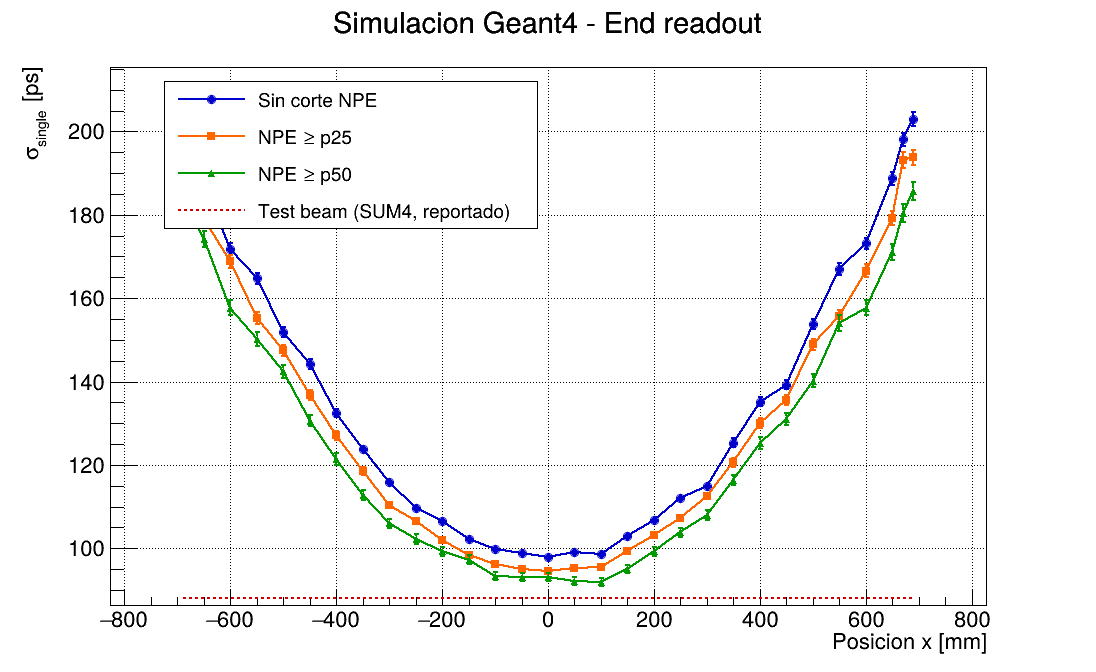

The file beside this chart, header and first rows:
posicion_mm, sigma_LR_ps, err_sigma_LR_ps, sigma_single_ps, err_sigma_single_ps, fwhm_ps, sigma_single_cut_p25_ps, sigma_single_cut_p50_ps, NPE_L, NPE_R, MPV_NPE, chi2_ndf_gaus, chi2_ndf_landau
-690, 284.8, 2.244, 201.4, 1.587, 606.7, 194.3, 182.9, 2068, 45.21, 1813, 4.661, 11.88
-670, 275.9, 2.087, 195.1, 1.476, 593.2, 189, 179.3, 1761, 47.53, 1557, 4.311, 9.537
-650, 266, 2.061, 188.1, 1.457, 604.4, 179.1, 174.3, 1551, 49.61, 1380, 4.064, 9.917
-600, 243, 1.985, 171.9, 1.404, 458.5, 168.9, 157.7, 1212, 55.86, 1093, 3.94, 11.38
-550, 233.1, 1.848, 164.8, 1.307, 454.9, 155.3, 150.3, 989.2, 62.46, 907.9, 2.954, 10.55
-500, 214.9, 1.613, 151.9, 1.141, 449.7, 147.5, 142.4, 823.6, 69.54, 771.9, 3.658, 7.592
-450, 204, 1.593, 144.2, 1.126, 447.5, 136.8, 130.6, 697, 77.46, 667.9, 2.641, 9.713
-400, 187.2, 1.413, 132.4, 0.999, 379.8, 127.1, 121.4, 601.5, 86.93, 589.9, 2.144, 7.433
-350, 175.1, 1.301, 123.8, 0.9197, 376.5, 118.6, 112.8, 515.5, 96.34, 525.8, 2.707, 9.894
-300, 163.8, 1.21, 115.8, 0.8557, 367, 110.4, 105.9, 447.8, 107.2, 477.9, 2.245, 9.384
-250, 155, 1.15, 109.6, 0.8132, 343.6, 106.4, 102.2, 390.3, 119.7, 439.4, 2.299, 7.501
-200, 150.6, 1.133, 106.5, 0.8012, 336.4, 102, 99.32, 342.2, 133.3, 409.9, 1.357, 7.812
-150, 144.7, 1.058, 102.3, 0.7483, 315.2, 98.5, 97.25, 300.3, 148.3, 386.2, 1.411, 13.43
-100, 141, 1.06, 99.73, 0.7498, 304.4, 96.34, 93.3, 265.9, 166.5, 372.7, 0.8824, 9.94
-50, 139.7, 1.043, 98.81, 0.7372, 310.2, 95.14, 93.05, 235.1, 185.9, 362.6, 0.9973, 11.72
0.000000, 138.5, 1.035, 97.92, 0.7321, 293, 94.64, 93.05, 209, 209.1, 360.6, 1.096, 9.795
50, 140.3, 1.038, 99.19, 0.7341, 313.4, 95.18, 92.16, 186.6, 236.1, 363.3, 0.6365, 9.13
100, 139.6, 1.079, 98.73, 0.7629, 278.5, 95.51, 91.92, 166.6, 266.3, 372.2, 1.313, 7.694
150, 145.5, 1.095, 102.9, 0.7746, 268.5, 99.31, 94.94, 148.8, 301.6, 386.2, 1.47, 11.99
200, 150.9, 1.137, 106.7, 0.8037, 352.6, 103.3, 99.27, 133.4, 343.2, 407.7, 1.574, 11.54
250, 158.4, 1.211, 112, 0.8562, 303.1, 107.4, 103.8, 119.6, 390.2, 439.2, 1.484, 10.08
300, 162.5, 1.189, 114.9, 0.8406, 375.3, 112.6, 108, 107.2, 447.2, 478.4, 2.441, 13.63
350, 177.3, 1.371, 125.4, 0.9697, 376.1, 120.7, 116.4, 96.46, 517.2, 527, 2.467, 10.13
400, 191.2, 1.487, 135.2, 1.051, 415.1, 130, 125.3, 86.46, 598.8, 589.7, 2.262, 7.152
450, 196.9, 1.5, 139.2, 1.061, 390.5, 135.7, 130.9, 78.18, 702.5, 669.4, 3.157, 14.25
500, 217.4, 1.66, 153.7, 1.174, 505.8, 148.9, 140.2, 69.97, 828.4, 773.4, 3.179, 6.415
550, 236.2, 1.929, 167, 1.364, 506, 155.8, 154.1, 62.91, 994.7, 911, 3.113, 5.625
600, 244.8, 1.945, 173.1, 1.375, 575.2, 166.6, 157.7, 56.06, 1218, 1098, 4.42, 15.21
650, 266.9, 2.143, 188.7, 1.515, 562.6, 179.2, 171.2, 49.99, 1559, 1387, 4.69, 7.311
670, 280.1, 2.227, 198.1, 1.575, 634, 193.2, 180.5, 47.39, 1757, 1558, 4.174, 4.899
690, 287.1, 2.34, 203, 1.655, 634.8, 193.8, 185.7, 45.19, 2065, 1816, 4.782, 3.684
